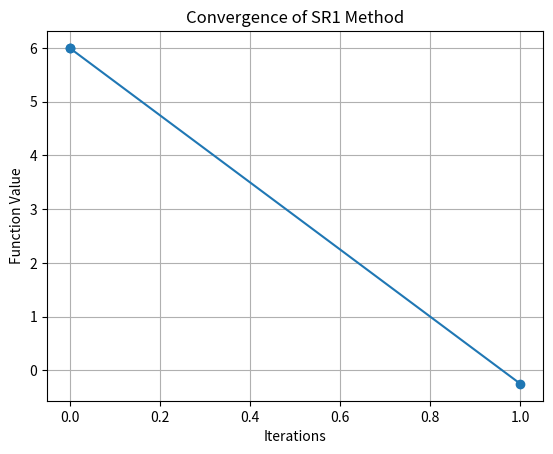

Here is the Python script that generated this plot:
import numpy as np
import matplotlib.pyplot as plt


# 目标函数 f(x) = x^2 + 5x + 6
def f(x):
    return x ** 2 + 5 * x + 6


# 目标函数的梯度 f'(x) = 2x + 5
def grad_f(x):
    return 2 * x + 5


# Wolfe准则
def wolfe_condition(x, p, grad_f, alpha=1e-4, beta=0.9):
    # 计算 f(x + alpha * p)
    f_new = f(x + alpha * p)
    # 计算梯度内积
    grad_new = grad_f(x + alpha * p)
    if f_new <= f(x) + alpha * alpha * np.dot(grad_f(x), p) and np.dot(grad_new, p) >= beta * np.dot(grad_f(x), p):
        return True
    return False


# SR1方法
def sr1(f, grad_f, x0, max_iter=100, tol=1e-6):
    x = x0
    n = len(x0)
    B = np.eye(n)  # 初始Hessian逆的近似为单位矩阵（B0）
    iterations = []
    values = []

    for _ in range(max_iter):
        iterations.append(_)
        values.append(f(x))
        grad = grad_f(x)
        if np.linalg.norm(grad) < tol:
            break

        # 计算搜索方向
        p = -np.dot(B, grad)

        # 确定步长
        alpha = 1.0
        while not wolfe_condition(x, p, grad_f, alpha):
            alpha *= 0.5

        # 更新变量
        s = alpha * p
        x_new = x + s
        grad_new = grad_f(x_new)
        y = grad_new - grad

        # 更新Hessian逆的近似
        Bs = np.dot(B, s)
        delta = y - Bs
        # 只有当分母不为0时，才进行更新
        if np.dot(delta, s) != 0:
            B = B + np.outer(delta, delta) / np.dot(delta, s)

        # 记录迭代过程中的函数值
        iterations.append(_)
        values.append(f(x))

        x = x_new

    return x, iterations, values


# 设置初始点
x0 = np.array([0.0])  # 初始值
# 运行SR1方法
optimal_x, iterations, values = sr1(f, grad_f, x0)

# 绘制函数值下降过程
plt.plot(iterations, values, marker='o')
plt.xlabel('Iterations')
plt.ylabel('Function Value')
plt.title('Convergence of SR1 Method')
plt.grid(True)
plt.show()

# 输出最优解
print(f"Optimal solution: x = {optimal_x}")
